Run: headless pygame with SDL's dummy video driver; simulated clock (each Clock.tick advances the game by its frame time, no real sleeping); random seed 0; keys injected as events and as key.get_pressed() state; mouse plan: one left click at the window centre at the start of phase 2, then a move to the lower-right quarter at the start of phase 3.
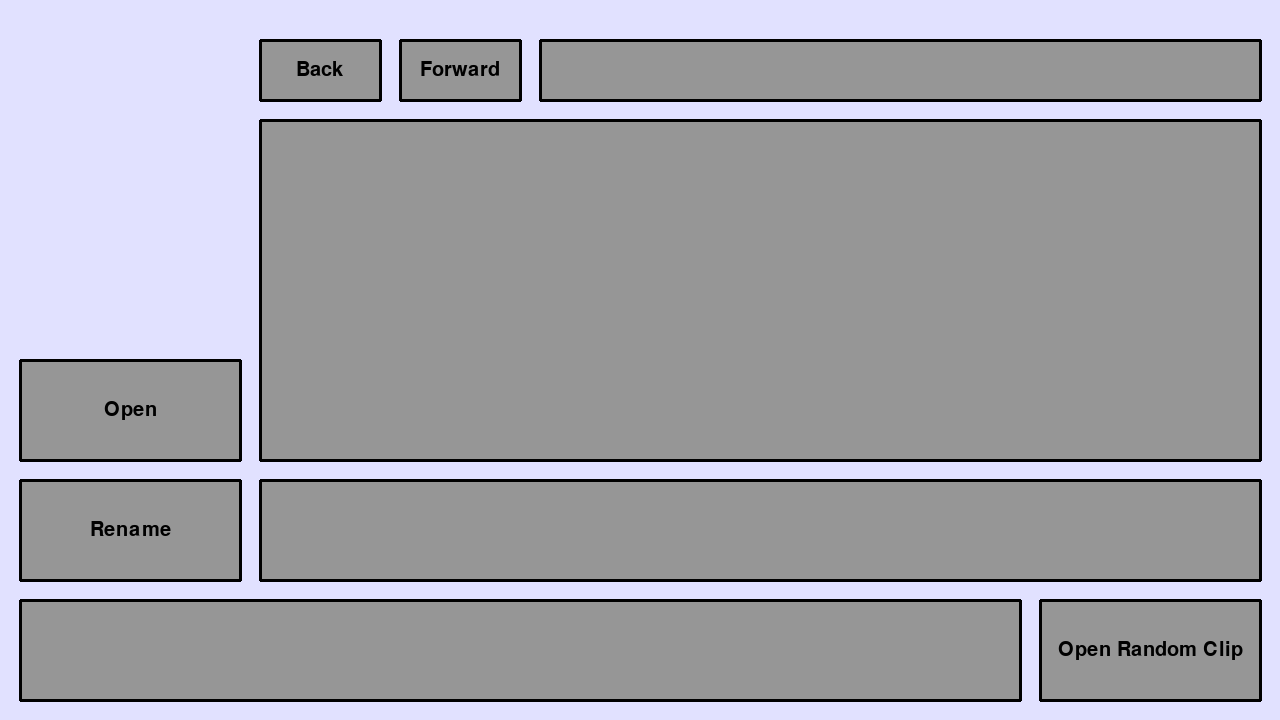
Frame 1 of 4 · flips 1–60 · no input
Frame 2 of 4 · flips 61–180 · clicked the window centre · tapped SPACE, RETURN · held RIGHT (→), D · screen unchanged from frame 1, image omitted
Frame 3 of 4 · flips 181–300 · moved the mouse to the lower-right quarter · held DOWN (↓), S · screen unchanged from frame 2, image omitted
Frame 4 of 4 · flips 301–420 · held LEFT (←), A, UP (↑), W · screen unchanged from frame 3, image omitted

The pygame program that drew these frames:

import os
import random
import time
import pygame

class Window:
	def __init__(self):
		self.screenWidth = 1280
		self.screenHeight = 720
		self.window = pygame.display.set_mode((self.screenWidth, self.screenHeight))
		self.collections = []
		self.displayedCollections = []
		pygame.display.set_caption("Clip Manager")

		self.componentPressed = False

	def get_window(self):
		return self.window

	def add_collection(self, collection, show = True):

		self.collections.append(collection)

		if show:

			collectionList = self.displayedCollections
			collectionList.append(collection)

			self.displayedCollections = []

			while len(collectionList) > 0:

				lowestPriorityCollection = collectionList[0]

				for col in collectionList:
					if col.get_priority() < lowestPriorityCollection.get_priority():
						lowestPriorityCollection = col
				
				collectionList.remove(lowestPriorityCollection)
				self.displayedCollections.append(lowestPriorityCollection)

	def get_collection(self, id):
		for collection in self.collections:
			if collection.get_id() == id:
				return collection

	def update_collection(self, id, newCollection):
		oldCollection = self.get_collection(id)
		self.collections.remove(oldCollection)
		self.displayedCollections.remove(oldCollection)

		self.add_collection(newCollection)

	def show_collection(self, id):
		for collection in self.collections:
			if collection.get_id() == id:
				if collection in self.displayedCollections:
					print("tried to show collection with ID " + id + ", but collection is already showing")
				else:
					self.displayedCollections.append(collection)

	def hide_collection(self, id):
		for collection in self.collections:
			if collection.get_id() == id:
				if collection in self.displayedCollections:
					self.displayedCollections.remove(collection)
				else:
					print("tried to hide collection with ID " + id + ", but collection is already hidden")

	def update(self):
		self.window.fill((225, 225, 255))

		drawGrid = False
		if drawGrid:
			self.draw_grid()

		for collection in self.displayedCollections:
			collection.draw()
		
		pygame.display.update()

	def draw_grid(self):

		tileSize = 20		
		for i in range(0, (self.screenWidth // tileSize) + 1):
			x = i * tileSize
			pygame.draw.line(self.window, (0, 0, 0), (x, 0), (x, self.screenHeight))

		for i in range(0, (self.screenHeight // tileSize) + 1):
			y = i * tileSize
			pygame.draw.line(self.window, (0, 0, 0), (0, y), (self.screenWidth, y))

class Component:
	def draw(self):
		pass

	def action(self):
		pass

	def mouse_hovered_over(self):
		pass

class Collection(Component):
	def __init__(self, id, priority = 999):
		self.id = id
		self.components = []
		self.priority = priority

	def add_component(self, component):
		self.components.append(component)

	def get_components(self):
		return self.components
	
	def get_id(self):
		return self.id
	
	def get_priority(self):
		return self.priority

	def draw(self):
		for component in self.components:
			if component.mouse_hovered_over():
				if MOUSE.has_clicked(0): # 0 = left click
					component.action()

			component.draw()

class Rectangle(Component):
	def __init__(self, coordinates, size, colour = (150, 150, 150), outline = True):
		self.x = coordinates[0]
		self.y = coordinates[1]
		self.width = size[0]
		self.height = size[1]
		self.colour = colour
		self.outline = outline

	def draw(self):

		surface = WINDOW.get_window()

		pygame.draw.rect(surface, self.colour, ((self.x, self.y), (self.width, self.height)))

		if (self.outline):
			corners = (
				(self.x, self.y),
				(self.x + self.width, self.y),
				(self.x + self.width, self.y + self.height),
				(self.x, self.y + self.height)
			)

			for i in range(0, 4):
				startPos = corners[i]
				endPos = corners[(i + 1) % 4]

				pygame.draw.line(surface, (0, 0, 0), startPos, endPos, 3)

class SpecialRectangle(Rectangle):
	def __init__(self, coordinates, size, actionID, colour = (150, 150, 150), outline = True):
		Rectangle.__init__(self, coordinates, size, colour, outline)
		self.actionID = actionID

	def draw(self):
		Rectangle.draw(self)
		scrollStatus = MOUSE.get_scroll_status()
		if scrollStatus != 0:
			self.action(scrollStatus)

	def action(self, info):
		if self.actionID == "scroll":
			if info == 1: # If the scoll was upwards
				self.y -= 10
			else: # If the scoll was downwards
				self.y += 10


class Text(Component):
	def __init__(self, coordinates, fontSize, text):
		self.x = coordinates[0]
		self.y = coordinates[1]
		self.fontSize = fontSize
		self.text = text

		self.font = pygame.font.SysFont(UNIVERSAL_FONT, fontSize)
		self.textRender = self.font.render(self.text, True, (0, 0, 0))

	def draw(self):

		surface = WINDOW.get_window()
		surface.blit(self.textRender, (self.x, self.y))

class Button(Component):
	def __init__(self, coordinates, size, text = "", actionID = "", storage = "", colour = (150, 150, 150), highlightColour = (200, 200, 200)):
		self.x = coordinates[0]
		self.y = coordinates[1]
		self.width = size[0]
		self.height = size[1]
		self.text = text
		self.colour = colour
		self.highlightColour = highlightColour
		self.rectangleColour = colour

		self.actionID = actionID
		self.storage = storage

		fontSize = 30
		self.font = pygame.font.SysFont(UNIVERSAL_FONT, fontSize)
		self.textRender = self.font.render(self.text, True, (0, 0, 0))

		while self.textRender.get_size()[0] > (self.width - 10):
			fontSize -= 2

			self.font = pygame.font.SysFont(UNIVERSAL_FONT, fontSize)
			self.textRender = self.font.render(self.text, True, (0, 0, 0))

	def draw(self):

		surface = WINDOW.get_window()

		rectangle = Rectangle((self.x, self.y), (self.width, self.height), self.rectangleColour)
		rectangle.draw()

		textSize = self.textRender.get_size()
		textWidth = textSize[0]
		textHeight = textSize[1]

		textX = self.x + round((self.width / 2) - (textWidth / 2))
		textY = self.y + round((self.height / 2) - (textHeight / 2))
		surface.blit(self.textRender, (textX, textY))

	def mouse_hovered_over(self):
		mousePos = pygame.mouse.get_pos()
		if mousePos[0] >= self.x and mousePos[0] <= (self.x + self.width):
			if mousePos[1] >= self.y and mousePos[1] <= (self.y + self.height):
				self.rectangleColour = self.highlightColour
				return True
		self.rectangleColour = self.colour
		return False

	def action(self):

		if self.actionID == "open clicked folder":
			EXPLORER.update_path(self.storage)

		if self.text == "Group Manager":
			print("wow!! you clicked the group manager button!")
		else:
			print("you pressed a button. dunno which one tho.")

class Icon(Component):
	def __init__(self, coordinates, sequence, lineWidth):
		self.x = coordinates[0]
		self.y = coordinates[1]
		self.sequence = sequence
		self.lineWidth = lineWidth

	def draw(self):
		sequence = self.sequence

		previousCoords = sequence[0]
		for i in range(1, len(sequence)):
			coords = sequence[i]

			startPos = (previousCoords[0] + self.x, previousCoords[1] + self.y)
			endPos = (coords[0] + self.x, coords[1] + self.y)
			pygame.draw.line(
				surface = WINDOW.get_window(),
				color = (0, 0, 0),
				start_pos = startPos,
				end_pos = endPos,
				width = self.lineWidth)
			previousCoords = coords
			
class Mouse:
	def __init__(self):
		self.MBPressed = (False, False, False, False, False)
		self.MBPressedPreviously = (False, False, False, False, False)
		self.scrollStatus = 0
		self.previousScroll = 0
		self.scrolledPreviously = False

	def update(self):
		self.MBPressedPreviously = self.MBPressed
		self.MBPressed = pygame.mouse.get_pressed(5)

		if self.scrollStatus != 0:
			if self.scrolledPreviously == False:
				self.scrolledPreviously = True
			else:
				self.scrollStatus = 0
				self.scrolledPreviously = False

	def has_clicked(self, mouseButton: int = 0):
		if self.MBPressed[mouseButton]: # If mouse button is being pressed
			if not self.MBPressedPreviously[mouseButton]: # If the mouse button wasnt being pressed in the previous iteration
				return True
		return False

	def get_scroll_status(self):
		return self.scrollStatus

	def scrolled(self, scrollType):
		self.scrollStatus = scrollType

class Explorer:
	def __init__(self, drawPriority = 999):
		self.currentPath = PATH
		self.previousPaths = []
		self.drawPriority = drawPriority

		self.create_clip_explorer_collection()

	def update_path(self, path):
		self.previousPaths.append(self.currentPath)
		self.currentPath = path
		newCollection = self.create_clip_explorer_collection()
		WINDOW.update_collection("clip explorer", newCollection)

	def search_directory(self, path):
		videos = []
		folders = []

		files = os.listdir(path)
		for file in files:
			splitFile = file.split(".")
			if len(splitFile) == 1:
				fileExtension = ""
			else:
				fileExtension = splitFile[-1]

			if fileExtension == VIDEO_FORMAT:
				fileLocation = os.path.join(path, file)
				videos.append(fileLocation)

			elif fileExtension == "": # If the file is a folder
				fileLocation = os.path.join(path, file)
				folders.append(fileLocation)

		return videos, folders

	def create_clip_explorer_collection(self):
		clipExplorer = Collection("clip explorer", self.drawPriority)

		searchResult = self.search_directory(self.currentPath)

		videos = searchResult[0]
		folders = searchResult[1]

		i = 0
		for folder in folders:
			clipExplorer.add_component(self.create_folder_collection(folder, i))
			i += 1	

		return clipExplorer

	def create_folder_collection(self, folderLocation, index):

		baseCoords = (290 + (320 * (index % 3)), 150 + (100 * (index // 3)))

		folderName = os.path.basename(folderLocation)
		items = len(os.listdir(folderLocation))

		folderCollection = Collection("folder")

		folderCollection.add_component(Button(
			coordinates = baseCoords,
			size = (300, 80),
			actionID = "open clicked folder",
			storage = folderLocation
		))

		folderCollection.add_component(Icon(
			coordinates = baseCoords,
			sequence = ((10, 20), (10, 70), (90, 70), (90, 15), (40, 15), (35, 20), (10, 20), (10, 10), (35, 10), (40, 15)),
			lineWidth = 4
		))

		folderCollection.add_component(Text(
			coordinates = (baseCoords[0] + 110, baseCoords[1] + 10),
			fontSize = 24,
			text = folderName
		))

		folderCollection.add_component(Text(
			coordinates = (baseCoords[0] + 110, baseCoords[1] + 35),
			fontSize = 24,
			text = "Items: " + str(items)
		))

		return folderCollection

# Global Variables
pygame.font.init()
UNIVERSAL_FONT = "Calibri"
PATH = os.path.dirname(os.path.realpath(__file__))
VIDEO_FORMAT = "mp4" 

WINDOW = Window()
MOUSE = Mouse()
EXPLORER = Explorer(drawPriority = 2)

# Collections

CLIP_SELECTED_COLLECTION = Collection("clip selected", priority = 3)
if True:
	'''
	#Button(20, 120, 220, 100, "Group Manager"),
	CLIP_SELECTED_COLLECTION.add_component(Button(
		coordinates = (20, 240),
		size = (220, 100),
		text = "Send to Clip Group"
	))
	'''

	CLIP_SELECTED_COLLECTION.add_component(Button(
		coordinates = (20, 360),
		size = (220, 100),
		text = "Open"
	))

	CLIP_SELECTED_COLLECTION.add_component(Button(
		coordinates = (20, 480),
		size = (220, 100),
		text = "Rename"
	))

DEFAULT_COLLECTION = Collection("default", priority = 3)
if True:

	DEFAULT_COLLECTION.add_component(Rectangle(
		coordinates = (260, 462),
		size = (1000, 258),
		colour = (225, 225, 255),
		outline = False
	)) # This rectangle covers any folders / videos that should not be showing below the clip explorer

	DEFAULT_COLLECTION.add_component(Rectangle(
		coordinates = (260, 0),
		size = (1000, 119),
		colour = (225, 225, 255),
		outline = False
	))

	DEFAULT_COLLECTION.add_component(Button(
		coordinates = (1040, 600),
		size = (220, 100),
		text = "Open Random Clip"
	))

	DEFAULT_COLLECTION.add_component(Button(
		coordinates = (260, 40),
		size = (120, 60),
		text = "Back"
	))

	DEFAULT_COLLECTION.add_component(Button(
		coordinates = (400, 40),
		size = (120, 60),
		text = "Forward"
	))

	DEFAULT_COLLECTION.add_component(Rectangle(
		coordinates = (540, 40),
		size = (720, 60)
	))

	DEFAULT_COLLECTION.add_component(Rectangle(
		coordinates = (260, 480),
		size = (1000, 100)
	))

	DEFAULT_COLLECTION.add_component(Rectangle(
		coordinates = (20, 600),
		size = (1000, 100)
	))

EXPLORER_COLLECTION = Collection("explorer", priority = 1)
if True:
	EXPLORER_COLLECTION.add_component(Rectangle(
		coordinates = (260, 120),
		size = (1000, 340)
	))

	'''
	EXPLORER_COLLECTION.add_component(SpecialRectangle(
		coordinates = (1220, 140),
		size = (20, 100),
		colour = (255, 255, 255),
		actionID = "scroll"
	))
	'''
	
WINDOW.add_collection(EXPLORER_COLLECTION)
WINDOW.add_collection(EXPLORER.create_clip_explorer_collection()) # Clip Explorer Collection priority defined in Explorer class creation
WINDOW.add_collection(DEFAULT_COLLECTION)
WINDOW.add_collection(CLIP_SELECTED_COLLECTION)

# Main Loop
clock = pygame.time.Clock()
run = True

while run:

	for event in pygame.event.get():
		if event.type == pygame.QUIT:
			run = False
		elif event.type == pygame.MOUSEWHEEL:
			MOUSE.scrolled(event.y)

	MOUSE.update()
	WINDOW.update()

	clock.tick(60)

pygame.quit()
